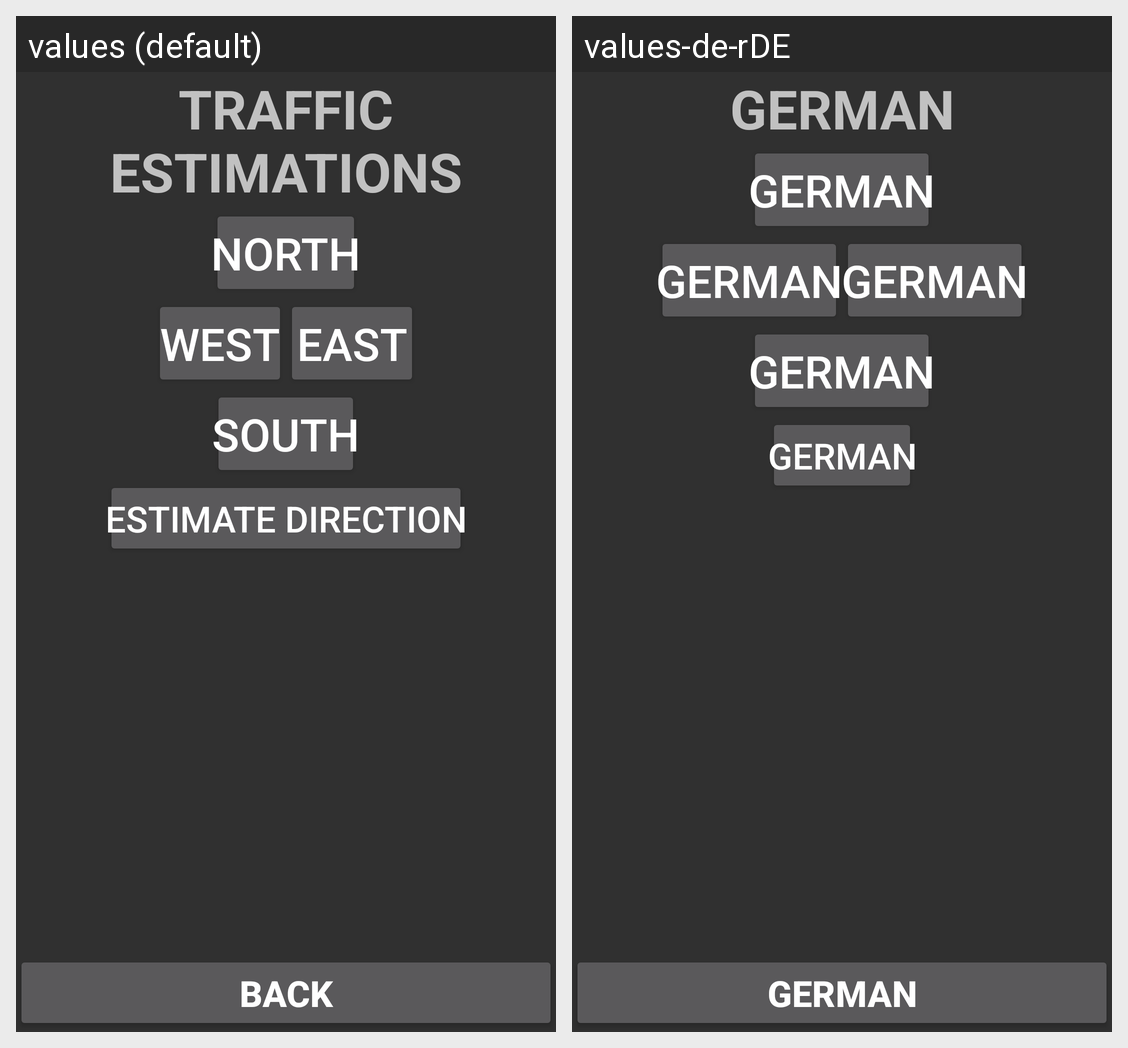

Here is an Android app screen in its default locale and in the app's own translations. Write out the translated-string differences for the strings that appear on this screen.
Android screen res/layout/activity_traffic.xml rendered under 2 locales, left to right: values (default), values-de-rDE. Device: Nexus 5 (rendered at 1080×1920; each locale shown at half size, 540×960, under a caption strip naming it); theme AppTheme.
Strings drawn on this screen, with the default value and each locale's value (text and hints the layout hard-codes, and strings that could not be matched under every locale, appear in the picture but are not listed):

traffic_estimations
  values: Traffic Estimations
  values-de-rDE: german

north
  values: North
  values-de-rDE: german

west
  values: West
  values-de-rDE: german

east
  values: East
  values-de-rDE: german

south
  values: South
  values-de-rDE: german

estimate_direction
  values: Estimate direction
  values-de-rDE: german

back
  values: Back
  values-de-rDE: german
